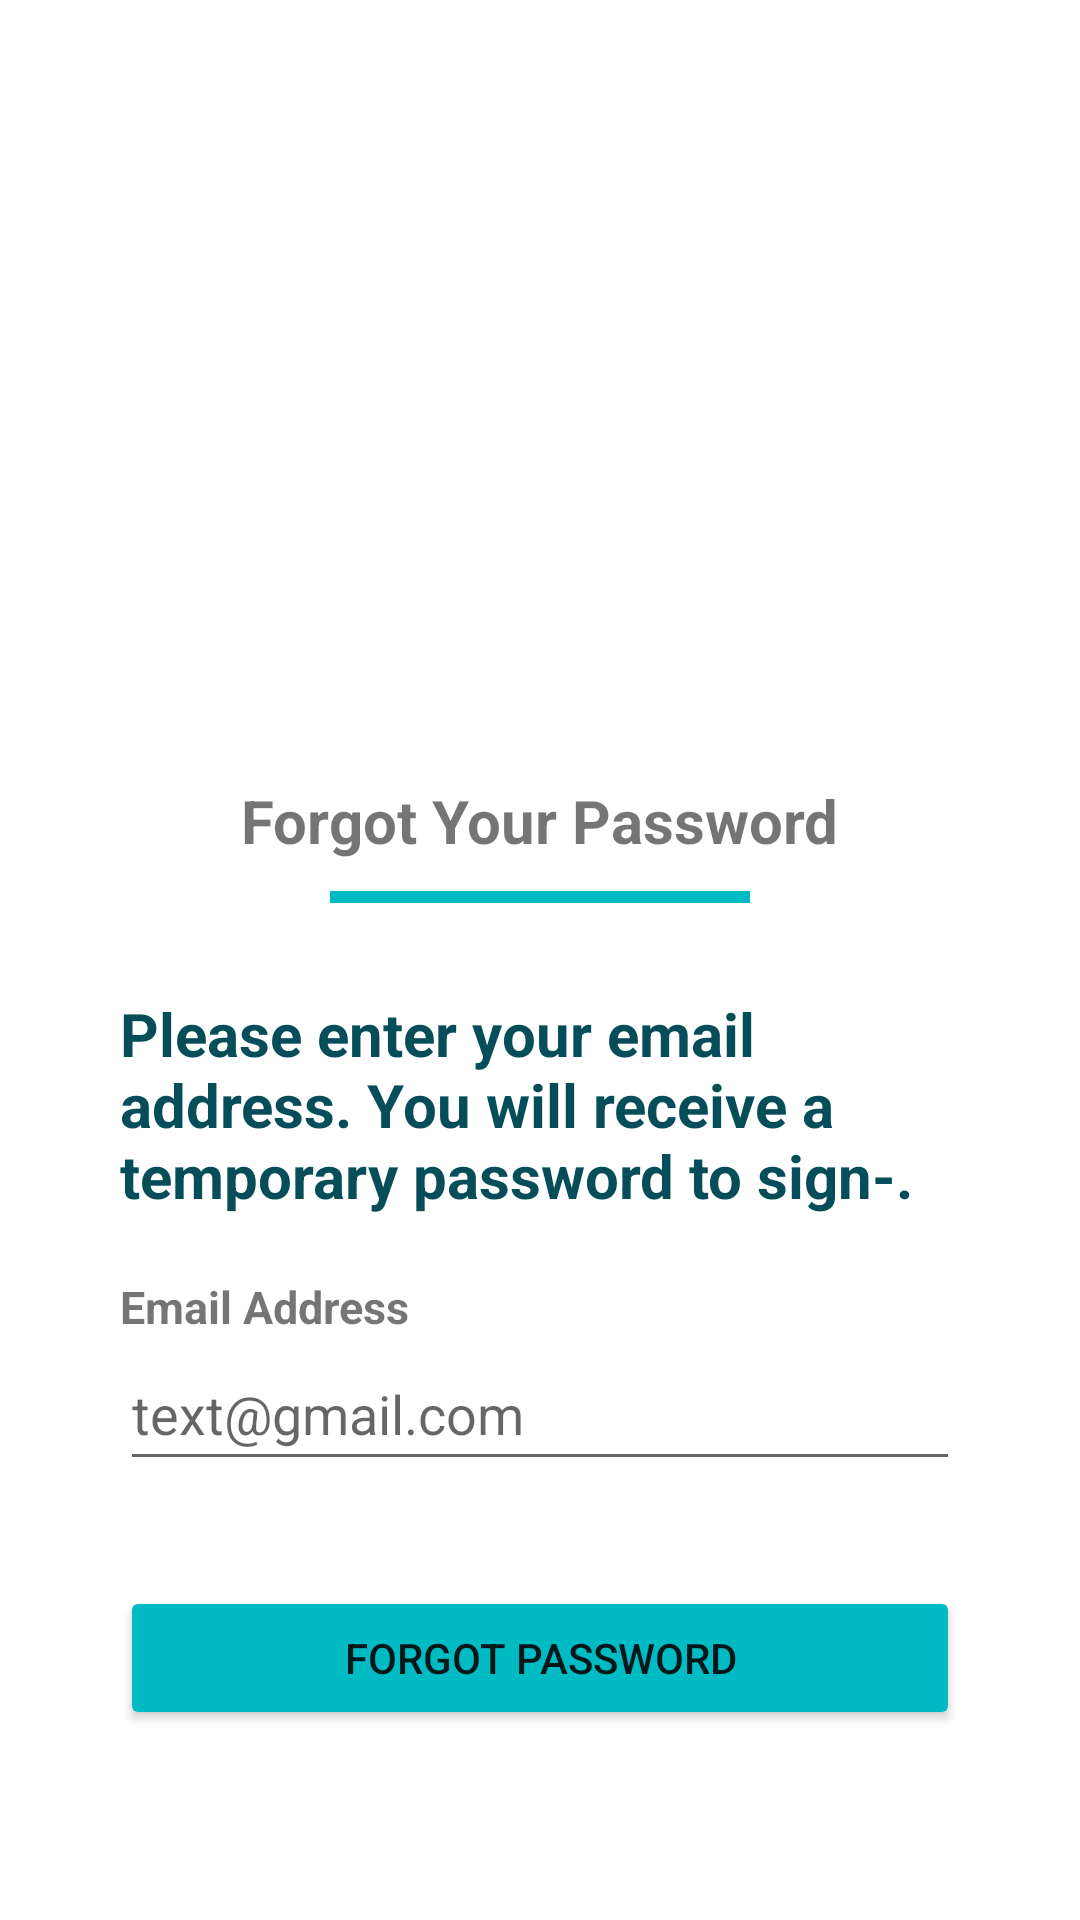

Layout XML and referenced resources for this Android screen:
<!-- AndroidManifest.xml: application theme Theme.Best2Help -->
<!-- res/layout/activity_forgot_password.xml -->
<?xml version="1.0" encoding="utf-8"?>
<RelativeLayout xmlns:android="http://schemas.android.com/apk/res/android"
    xmlns:app="http://schemas.android.com/apk/res-auto"
    xmlns:tools="http://schemas.android.com/tools"
    android:layout_width="match_parent"
    android:layout_height="match_parent"
    tools:context=".ForgotPassword"
    android:layout_margin="10dp">

    <ImageView
        android:id="@+id/img_logo"
        android:layout_width="230dp"
        android:layout_height="230dp"
        android:src="@drawable/logo"
        android:layout_marginTop="30dp"
        android:layout_centerHorizontal="true"/>

    <TextView
        android:id="@+id/tv_forgotPassword"
        android:layout_below="@id/img_logo"
        android:layout_width="wrap_content"
        android:layout_height="wrap_content"
        android:text="Forgot Your Password"
        android:layout_centerHorizontal="true"
        android:textStyle="bold"
        android:textSize="20sp"/>

    
    <View
        android:id="@+id/v_line"
        android:layout_below="@id/tv_forgotPassword"
        android:layout_width="140dp"
        android:layout_height="4dp"
        android:layout_centerHorizontal="true"
        android:layout_margin="10dp"
        android:background="#00BBC4" />

    <TextView
        android:id="@+id/tv_desc"
        android:layout_below="@id/v_line"
        android:layout_width="wrap_content"
        android:layout_height="wrap_content"
        android:text="Please enter your email address. You will receive a temporary password to sign-."
        android:textColor="#064D5A"
        android:layout_centerHorizontal="true"
        android:textStyle="bold"
        android:textSize="20sp"
        android:layout_marginTop="20dp"
        android:layout_marginLeft="80dp"/>

    <TextView
        android:id="@+id/tv_email"
        android:layout_below="@id/tv_desc"
        android:layout_width="wrap_content"
        android:layout_height="wrap_content"
        android:text="Email Address"
        android:layout_marginLeft="40dp"
        android:layout_marginRight="40dp"
        android:layout_marginTop="20dp"
        android:textSize="15sp"
        android:textStyle="bold"/>

    <EditText
        android:id="@+id/et_email"
        android:layout_below="@id/tv_email"
        android:layout_width="300dp"
        android:layout_height="48dp"
        android:ems="10"
        android:inputType="textEmailAddress"
        android:hint="text@gmail.com"
        android:layout_marginLeft="40dp"
        android:layout_marginRight="40dp"/>

    <Button
        android:id="@+id/btn_forgetPassword"
        android:layout_below="@id/et_email"
        android:layout_width="310dp"
        android:layout_height="wrap_content"
        android:text="Forgot Password"
        android:layout_marginTop="35dp"
        android:layout_centerHorizontal="true"
        android:layout_marginLeft="40dp"
        android:layout_marginRight="40dp"
        android:backgroundTint="#00BBC4"/>

</RelativeLayout>
<!-- resources referenced by this layout -->
<resources>
  <style name="Theme.Best2Help" parent="Theme.MaterialComponents.DayNight.NoActionBar">
          
          <item name="colorPrimary">@color/themecolor</item>
          <item name="colorPrimaryVariant">@color/purple_700</item>
          <item name="colorOnPrimary">@color/white</item>
          
          <item name="colorSecondary">@color/teal_200</item>
          <item name="colorSecondaryVariant">@color/teal_700</item>
          <item name="colorOnSecondary">@color/black</item>
          
          <item name="android:statusBarColor">?attr/colorPrimaryVariant</item>
          
      </style>
  <color name="themecolor">#00BBC4</color>
  <color name="purple_700">#FF3700B3</color>
  <color name="white">#FFFFFFFF</color>
  <color name="teal_200">#FF03DAC5</color>
  <color name="teal_700">#FF018786</color>
  <color name="black">#FF000000</color>
</resources>
